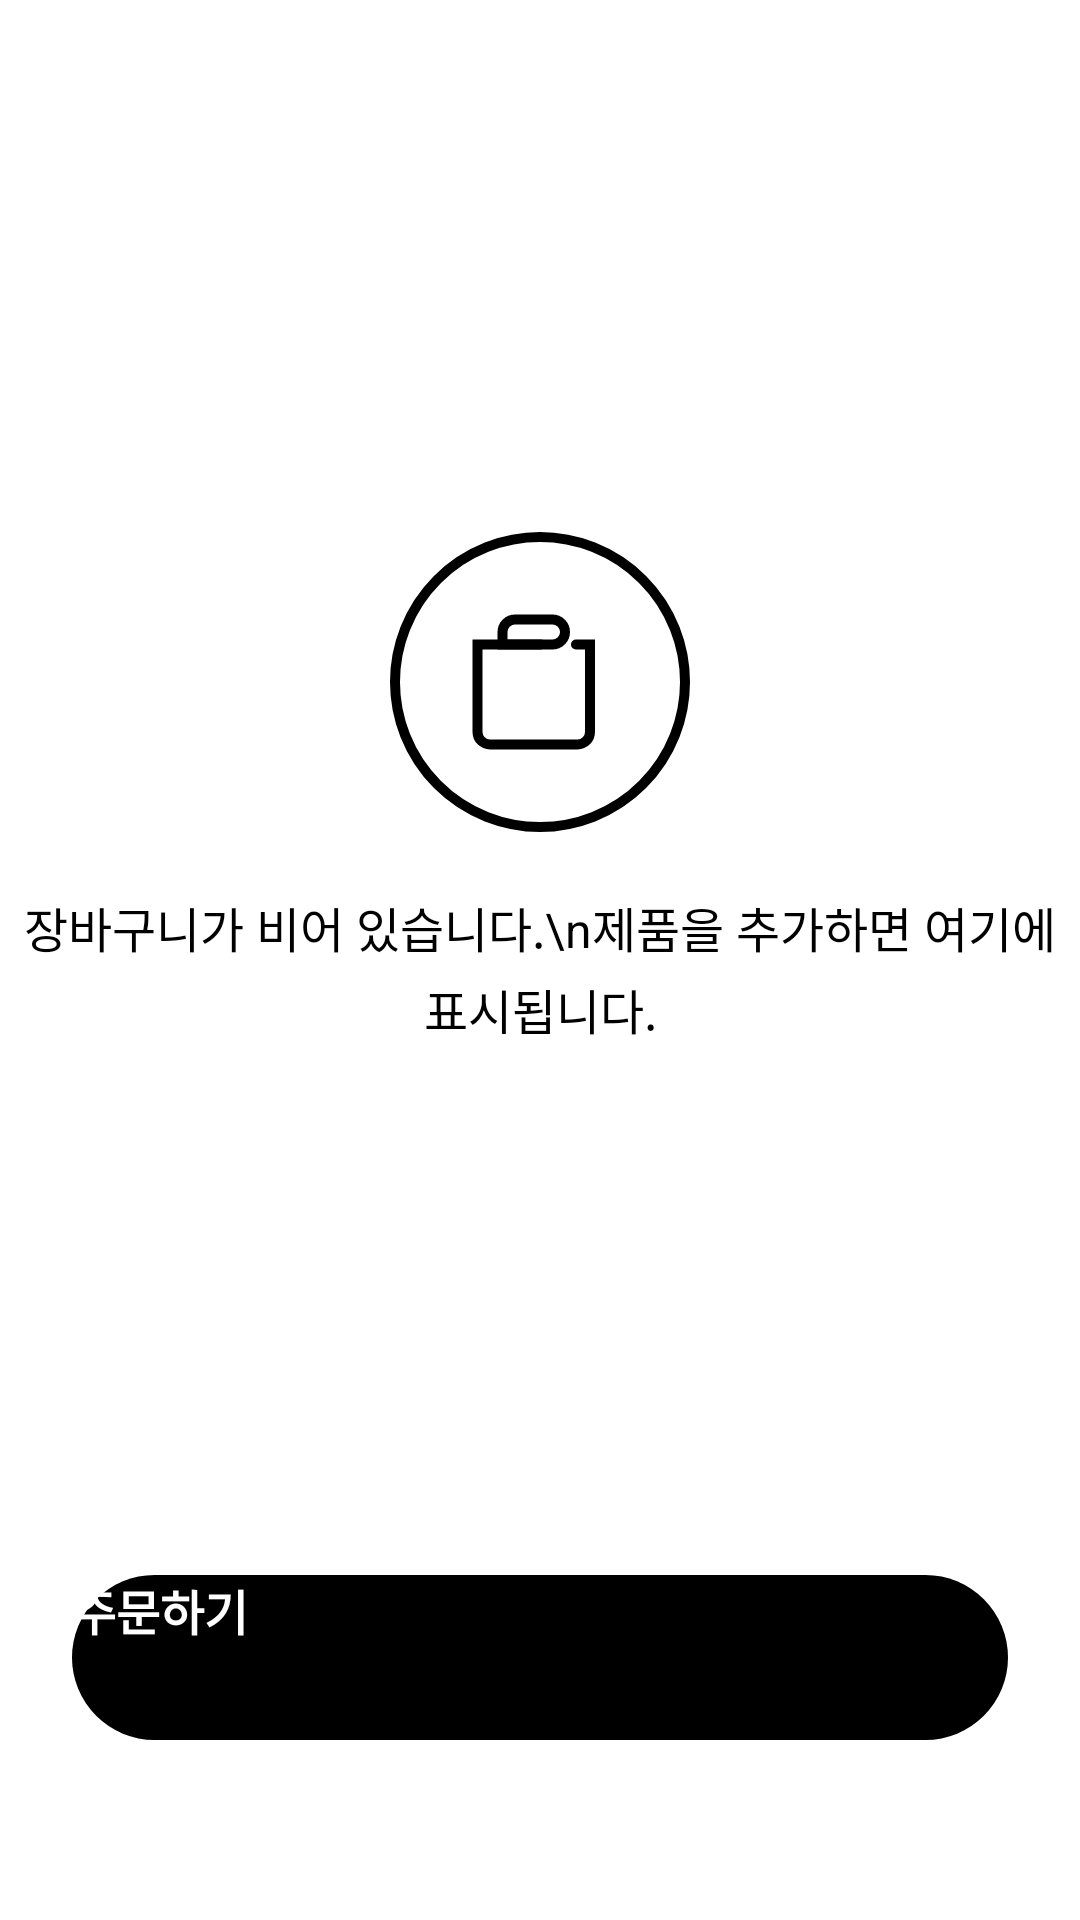

Layout XML and referenced resources for this Android screen:
<!-- AndroidManifest.xml: application theme Theme.UMC3 -->
<!-- res/layout/fragment_cart.xml -->
<androidx.constraintlayout.widget.ConstraintLayout xmlns:android="http://schemas.android.com/apk/res/android"
    xmlns:app="http://schemas.android.com/apk/res-auto"
    xmlns:tools="http://schemas.android.com/tools"
    android:layout_width="match_parent"
    android:layout_height="match_parent"
    android:background="@color/white"
    tools:context=".CartFragment">

    <ImageView
        android:id="@+id/iv_cart_empty_icon"
        android:layout_width="100dp"
        android:layout_height="100dp"
        android:src="@drawable/bagcircle"
        android:importantForAccessibility="no"
        app:layout_constraintBottom_toTopOf="@id/tv_cart_empty_msg"
        app:layout_constraintEnd_toEndOf="parent"
        app:layout_constraintStart_toStartOf="parent"
        app:layout_constraintTop_toTopOf="parent"
        app:layout_constraintVertical_chainStyle="packed"
        tools:ignore="ContentDescription" />

    <TextView
        android:id="@+id/tv_cart_empty_msg"
        android:layout_width="wrap_content"
        android:layout_height="wrap_content"
        android:layout_marginTop="20dp"
        android:gravity="center"
        android:lineSpacingExtra="4dp"
        android:text="장바구니가 비어 있습니다.\n제품을 추가하면 여기에 표시됩니다."
        android:textColor="@color/black"
        android:textSize="16sp"
        app:layout_constraintBottom_toTopOf="@id/btn_order"
        app:layout_constraintEnd_toEndOf="parent"
        app:layout_constraintStart_toStartOf="parent"
        app:layout_constraintTop_toBottomOf="@id/iv_cart_empty_icon" />

    <androidx.appcompat.widget.AppCompatButton
        android:id="@+id/btn_order"
        android:layout_width="0dp"
        android:layout_height="55dp"
        android:layout_marginStart="24dp"
        android:layout_marginEnd="24dp"
        android:layout_marginBottom="60dp"
        android:background="@drawable/shape_button_black"
        android:text="주문하기"
        android:textColor="@color/white"
        android:textSize="16sp"
        android:textStyle="bold"
        app:layout_constraintBottom_toBottomOf="parent"
        app:layout_constraintEnd_toEndOf="parent"
        app:layout_constraintHorizontal_bias="0.0"
        app:layout_constraintStart_toStartOf="parent" />

</androidx.constraintlayout.widget.ConstraintLayout>
<!-- resources referenced by this layout -->
<resources>
  <color name="black">#FF000000</color>
  <color name="white">#FFFFFFFF</color>
  <!-- drawable bagcircle (drawable) -->
  <vector xmlns:android="http://schemas.android.com/apk/res/android"
      android:width="60dp"
      android:height="60dp"
      android:viewportWidth="60"
      android:viewportHeight="60">
    <group>
      <clip-path
          android:pathData="M0,0h60v60h-60z"/>
      <path
          android:pathData="M30,30m-29,0a29,29 0,1 1,58 0a29,29 0,1 1,-58 0"
          android:strokeWidth="2"
          android:fillColor="#00000000"
          android:strokeColor="#000000"/>
      <path
          android:pathData="M22.5,20C22.5,18.619 23.619,17.5 25,17.5H32.5C33.881,17.5 35,18.619 35,20V20C35,21.381 33.881,22.5 32.5,22.5H22.5V20Z"
          android:strokeWidth="2"
          android:fillColor="#00000000"
          android:strokeColor="#000000"/>
      <path
          android:pathData="M37.188,22.5H40V40C40,41.381 38.881,42.5 37.5,42.5H20C18.619,42.5 17.5,41.381 17.5,40V22.5H30.156"
          android:strokeWidth="2"
          android:fillColor="#00000000"
          android:strokeColor="#000000"
          android:strokeLineCap="round"/>
    </group>
  </vector>
  <!-- drawable shape_button_black (drawable) -->
  <?xml version="1.0" encoding="utf-8"?>
  <shape xmlns:android="http://schemas.android.com/apk/res/android"
      android:shape="rectangle">
  
    
    <solid android:color="#000000" />
  
    
    <corners android:radius="100dp" />
  
  </shape>
</resources>
